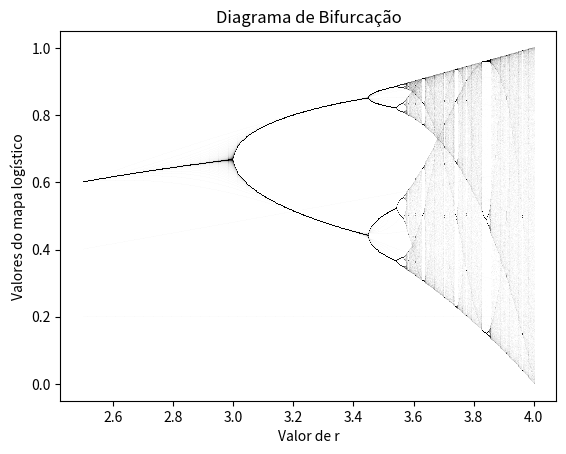

Python code for this plot:
import numpy as np
import matplotlib.pyplot as plt

def mapa_logistico(x0, r, num_iteracoes):
    # Vetor para armazenar os valores do mapa logístico
    valores = np.zeros(num_iteracoes)

    # Condição inicial
    valores[0] = x0

    # Iterações do mapa logístico
    for i in range(1, num_iteracoes):
        valores[i] = r * valores[i-1] * (1 - valores[i-1])

    return valores

# Parâmetros do sistema
x0 = 0.2  # Condição inicial
num_iteracoes = 1000  # Número de iterações

# Valores de r para simulação
valores_r = np.linspace(2.5, 4.0, 500)

# Simulação para cada valor de r
for r in valores_r:
    valores_mapa = mapa_logistico(x0, r, num_iteracoes)
    plt.plot([r] * num_iteracoes, valores_mapa, ',k', alpha=0.01)

# Configurações do gráfico
plt.xlabel('Valor de r')
plt.ylabel('Valores do mapa logístico')
plt.title('Diagrama de Bifurcação')
plt.show()
plt.savefig('diagrama_bifurcacao.png')
